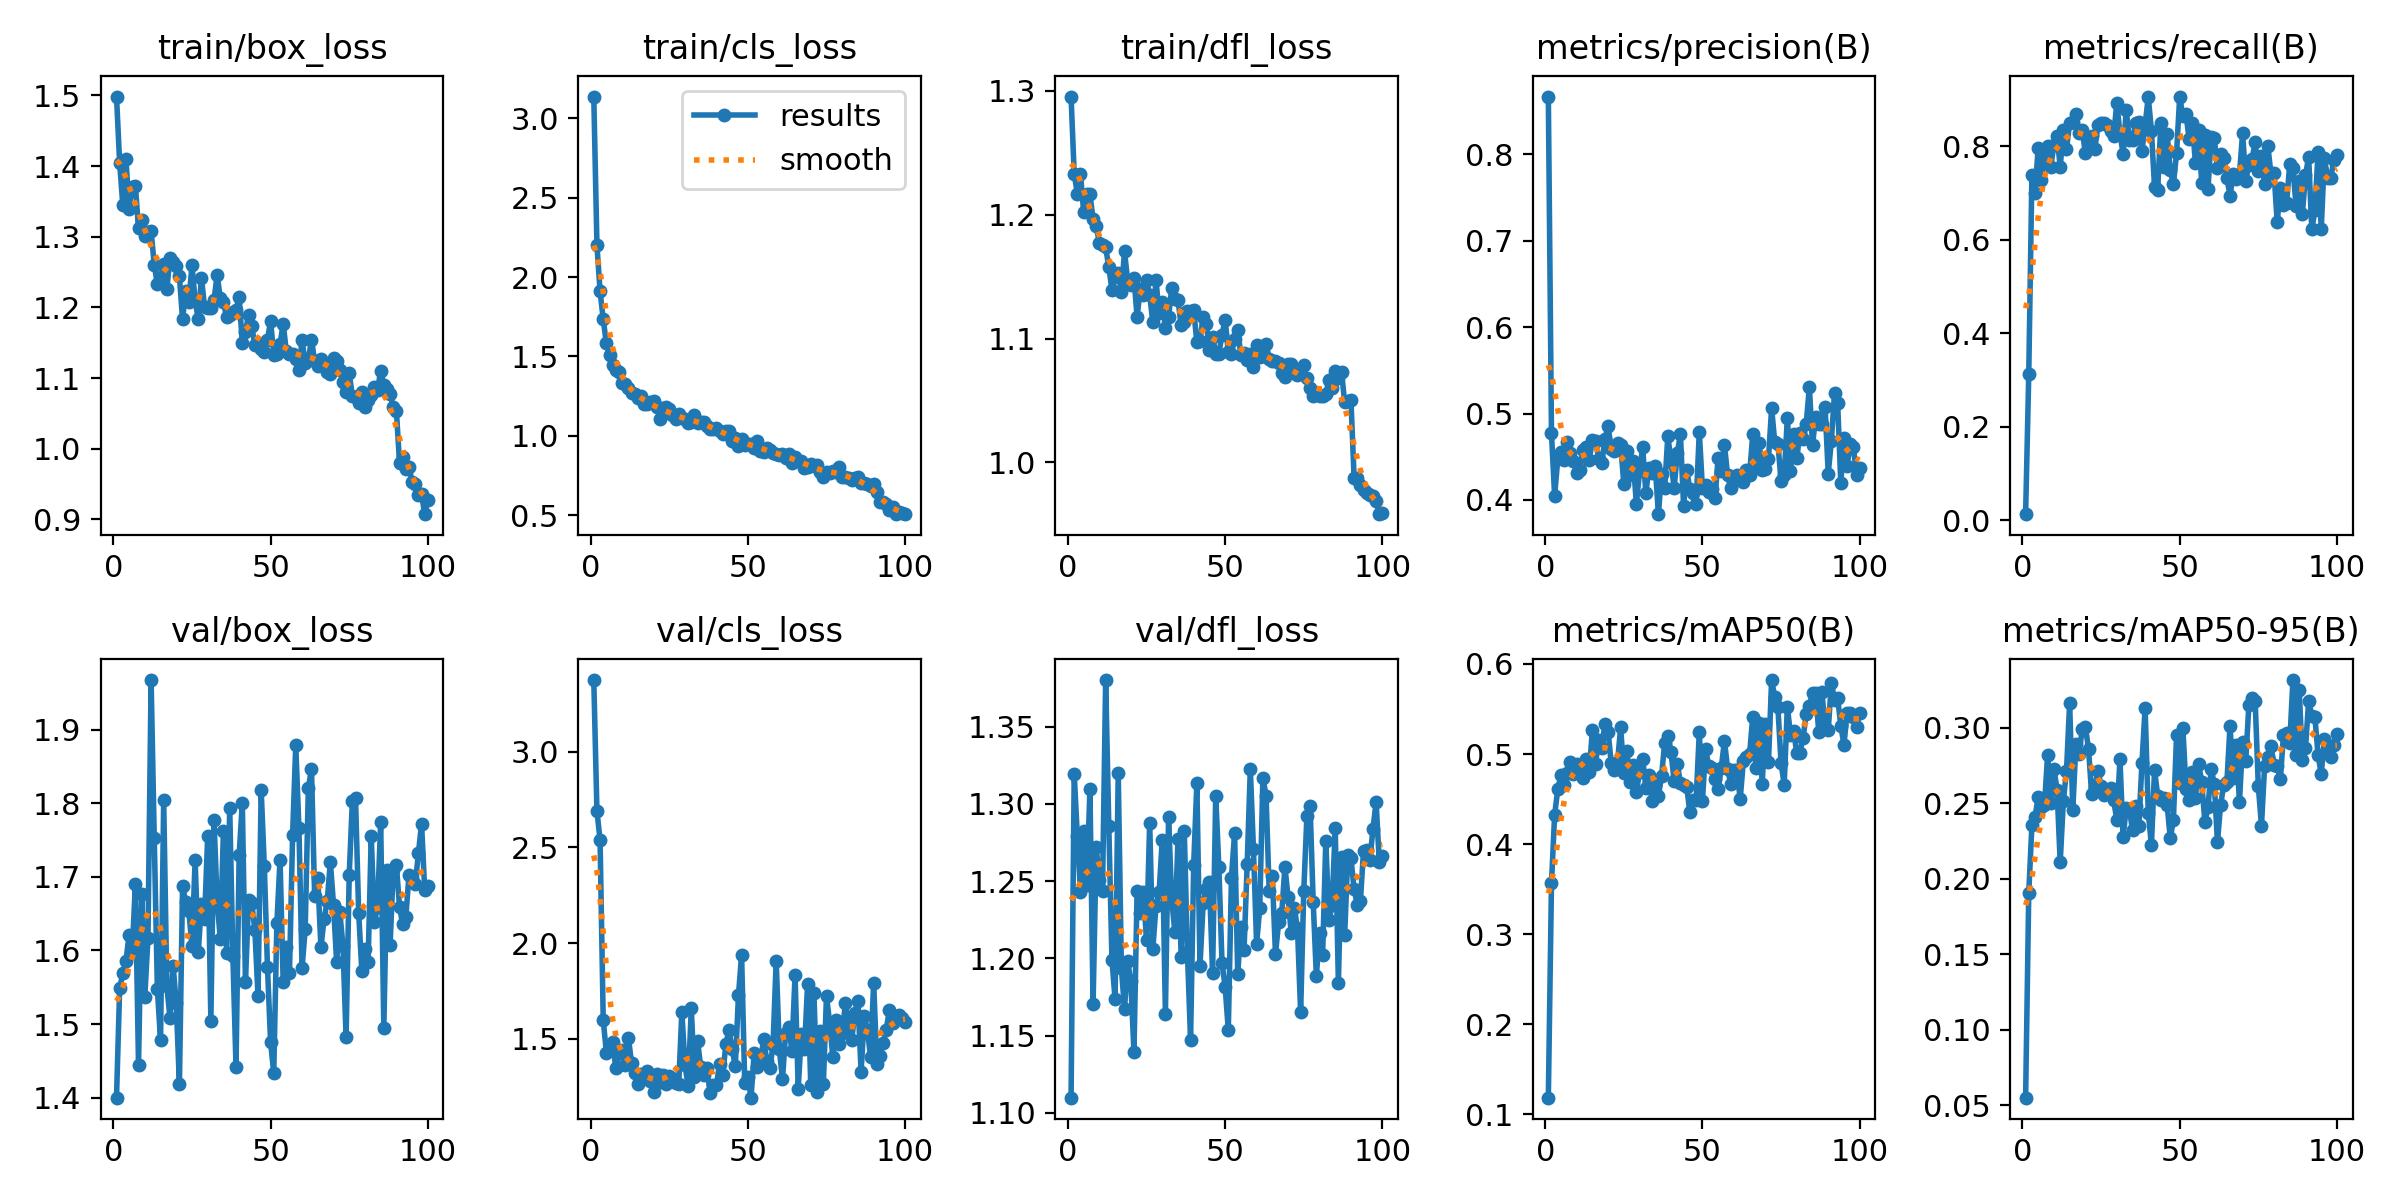

Data behind this chart, as committed beside it:
epoch, time, train/box_loss, train/cls_loss, train/dfl_loss, metrics/precision(B), metrics/recall(B), metrics/mAP50(B), metrics/mAP50-95(B), val/box_loss, val/cls_loss, val/dfl_loss, lr/pg0, lr/pg1, lr/pg2
1, 6.542, 1.498, 3.137, 1.295, 0.8668, 0.01299, 0.1185, 0.05512, 1.4, 3.375, 1.11, 0.0005457, 0.0005457, 0.0005457
2, 12.38, 1.404, 2.202, 1.233, 0.4769, 0.3128, 0.3563, 0.1906, 1.548, 2.69, 1.32, 0.001091, 0.001091, 0.001091
3, 18.07, 1.345, 1.909, 1.217, 0.4048, 0.7385, 0.4325, 0.2355, 1.569, 2.539, 1.279, 0.001624, 0.001624, 0.001624
4, 23.66, 1.409, 1.734, 1.233, 0.4473, 0.7013, 0.4607, 0.241, 1.585, 1.598, 1.243, 0.001617, 0.001617, 0.001617
5, 29.25, 1.34, 1.581, 1.202, 0.4553, 0.7977, 0.4767, 0.2543, 1.621, 1.428, 1.283, 0.001601, 0.001601, 0.001601
6, 34.77, 1.37, 1.51, 1.217, 0.4463, 0.7275, 0.4652, 0.2479, 1.599, 1.466, 1.247, 0.001584, 0.001584, 0.001584
7, 40.2, 1.372, 1.443, 1.216, 0.4674, 0.7782, 0.4785, 0.2488, 1.69, 1.481, 1.31, 0.001568, 0.001568, 0.001568
8, 45.61, 1.312, 1.413, 1.196, 0.4543, 0.8012, 0.4907, 0.2821, 1.444, 1.346, 1.17, 0.001551, 0.001551, 0.001551
9, 51.03, 1.323, 1.403, 1.191, 0.4451, 0.7571, 0.4779, 0.2505, 1.677, 1.428, 1.272, 0.001535, 0.001535, 0.001535
10, 56.54, 1.3, 1.333, 1.177, 0.4316, 0.8027, 0.4885, 0.2727, 1.537, 1.443, 1.25, 0.001518, 0.001518, 0.001518
11, 62.08, 1.307, 1.326, 1.175, 0.4352, 0.8231, 0.4881, 0.259, 1.617, 1.364, 1.243, 0.001502, 0.001502, 0.001502
12, 67.64, 1.307, 1.301, 1.174, 0.458, 0.7557, 0.4731, 0.2109, 1.967, 1.506, 1.38, 0.001485, 0.001485, 0.001485
13, 73.12, 1.26, 1.269, 1.157, 0.4609, 0.836, 0.4947, 0.2517, 1.752, 1.374, 1.286, 0.001469, 0.001469, 0.001469
14, 78.61, 1.232, 1.264, 1.139, 0.4463, 0.7948, 0.4801, 0.2713, 1.547, 1.319, 1.199, 0.001452, 0.001452, 0.001452
15, 84.13, 1.244, 1.239, 1.15, 0.469, 0.8512, 0.5262, 0.3165, 1.478, 1.262, 1.173, 0.001436, 0.001436, 0.001436
16, 89.64, 1.261, 1.253, 1.153, 0.4684, 0.852, 0.4887, 0.2455, 1.804, 1.315, 1.32, 0.001419, 0.001419, 0.001419
17, 95.21, 1.226, 1.198, 1.137, 0.4478, 0.8689, 0.5157, 0.2893, 1.552, 1.296, 1.194, 0.001403, 0.001403, 0.001403
18, 100.8, 1.271, 1.201, 1.17, 0.443, 0.8284, 0.5071, 0.2828, 1.508, 1.331, 1.167, 0.001386, 0.001386, 0.001386
19, 106.4, 1.264, 1.216, 1.146, 0.4708, 0.8346, 0.5332, 0.299, 1.579, 1.281, 1.198, 0.00137, 0.00137, 0.00137
20, 112, 1.258, 1.217, 1.143, 0.4853, 0.7862, 0.5249, 0.3006, 1.528, 1.223, 1.185, 0.001353, 0.001353, 0.001353
21, 117.5, 1.244, 1.178, 1.149, 0.4585, 0.8109, 0.4898, 0.2861, 1.418, 1.314, 1.139, 0.001337, 0.001337, 0.001337
22, 123, 1.183, 1.108, 1.118, 0.4565, 0.8222, 0.4822, 0.256, 1.687, 1.273, 1.243, 0.00132, 0.00132, 0.00132
23, 128.7, 1.224, 1.174, 1.14, 0.4658, 0.7941, 0.4912, 0.2609, 1.666, 1.31, 1.229, 0.001304, 0.001304, 0.001304
24, 134.6, 1.208, 1.178, 1.135, 0.4634, 0.8451, 0.5295, 0.2712, 1.653, 1.261, 1.243, 0.001287, 0.001287, 0.001287
25, 143.1, 1.26, 1.168, 1.147, 0.419, 0.8501, 0.4788, 0.2615, 1.606, 1.306, 1.212, 0.001271, 0.001271, 0.001271
26, 153.8, 1.209, 1.129, 1.135, 0.4568, 0.8501, 0.5034, 0.2557, 1.723, 1.295, 1.288, 0.001254, 0.001254, 0.001254
27, 163.7, 1.183, 1.104, 1.113, 0.4284, 0.8451, 0.4689, 0.2566, 1.597, 1.268, 1.206, 0.001238, 0.001238, 0.001238
28, 174.6, 1.242, 1.139, 1.147, 0.4449, 0.8329, 0.4874, 0.2598, 1.663, 1.262, 1.234, 0.001221, 0.001221, 0.001221
29, 185.1, 1.2, 1.109, 1.121, 0.3953, 0.8225, 0.4578, 0.2519, 1.642, 1.64, 1.243, 0.001205, 0.001205, 0.001205
30, 195.1, 1.2, 1.107, 1.129, 0.433, 0.8933, 0.4804, 0.2391, 1.756, 1.363, 1.277, 0.001188, 0.001188, 0.001188
31, 204.2, 1.199, 1.08, 1.109, 0.4611, 0.8279, 0.4948, 0.2794, 1.504, 1.253, 1.164, 0.001172, 0.001172, 0.001172
32, 213.5, 1.21, 1.087, 1.117, 0.4082, 0.7841, 0.4628, 0.2274, 1.777, 1.659, 1.291, 0.001155, 0.001155, 0.001155
33, 223.5, 1.246, 1.129, 1.141, 0.437, 0.8779, 0.477, 0.2472, 1.667, 1.301, 1.238, 0.001139, 0.001139, 0.001139
34, 233.2, 1.213, 1.078, 1.132, 0.4313, 0.8129, 0.4476, 0.2461, 1.616, 1.49, 1.217, 0.001122, 0.001122, 0.001122
35, 243.2, 1.207, 1.089, 1.131, 0.439, 0.8138, 0.4672, 0.2321, 1.762, 1.352, 1.277, 0.001106, 0.001106, 0.001106
36, 253.9, 1.186, 1.087, 1.111, 0.3835, 0.85, 0.4536, 0.2483, 1.597, 1.309, 1.201, 0.001089, 0.001089, 0.001089
37, 263.9, 1.189, 1.064, 1.113, 0.4305, 0.8529, 0.4754, 0.2349, 1.794, 1.347, 1.283, 0.001073, 0.001073, 0.001073
38, 274, 1.193, 1.043, 1.122, 0.4134, 0.7896, 0.5127, 0.2768, 1.592, 1.216, 1.204, 0.001056, 0.001056, 0.001056
39, 284.3, 1.196, 1.043, 1.122, 0.4743, 0.8458, 0.5197, 0.3132, 1.442, 1.258, 1.147, 0.00104, 0.00104, 0.00104
40, 294, 1.215, 1.046, 1.123, 0.4443, 0.9063, 0.5023, 0.2439, 1.73, 1.256, 1.261, 0.001023, 0.001023, 0.001023
41, 303.8, 1.149, 1.031, 1.097, 0.4135, 0.8341, 0.47, 0.2223, 1.8, 1.37, 1.314, 0.001007, 0.001007, 0.001007
42, 313.8, 1.166, 1.009, 1.098, 0.4544, 0.7128, 0.4892, 0.272, 1.558, 1.309, 1.195, 0.0009904, 0.0009904, 0.0009904
43, 324.3, 1.19, 1.027, 1.117, 0.476, 0.7077, 0.4678, 0.255, 1.668, 1.471, 1.236, 0.0009739, 0.0009739, 0.0009739
44, 334.5, 1.174, 1.031, 1.112, 0.3932, 0.8496, 0.4662, 0.2519, 1.664, 1.545, 1.245, 0.0009574, 0.0009574, 0.0009574
45, 344.9, 1.147, 0.9639, 1.091, 0.4346, 0.756, 0.4639, 0.2535, 1.628, 1.445, 1.249, 0.0009409, 0.0009409, 0.0009409
46, 354.9, 1.15, 0.9831, 1.102, 0.4125, 0.8271, 0.4353, 0.249, 1.538, 1.356, 1.19, 0.0009244, 0.0009244, 0.0009244
47, 364.1, 1.142, 0.9384, 1.088, 0.4083, 0.749, 0.4489, 0.2268, 1.818, 1.727, 1.305, 0.0009078, 0.0009078, 0.0009078
48, 373.6, 1.136, 0.9795, 1.088, 0.3952, 0.7198, 0.4489, 0.2391, 1.714, 1.937, 1.259, 0.0008913, 0.0008913, 0.0008913
49, 383.9, 1.154, 0.9391, 1.103, 0.4789, 0.7856, 0.524, 0.2952, 1.578, 1.269, 1.197, 0.0008748, 0.0008748, 0.0008748
50, 393.2, 1.181, 0.947, 1.115, 0.4133, 0.9068, 0.4478, 0.2634, 1.475, 1.298, 1.181, 0.0008583, 0.0008583, 0.0008583
51, 403.4, 1.132, 0.9452, 1.089, 0.4177, 0.8647, 0.5058, 0.3, 1.434, 1.192, 1.154, 0.0008418, 0.0008418, 0.0008418
52, 413.6, 1.135, 0.9233, 1.087, 0.4097, 0.8687, 0.4863, 0.2597, 1.638, 1.425, 1.252, 0.0008253, 0.0008253, 0.0008253
53, 423.8, 1.148, 0.9641, 1.1, 0.4124, 0.8154, 0.4848, 0.2519, 1.723, 1.355, 1.281, 0.0008088, 0.0008088, 0.0008088
54, 433.5, 1.177, 0.902, 1.107, 0.4022, 0.8494, 0.4728, 0.2708, 1.557, 1.377, 1.19, 0.0007923, 0.0007923, 0.0007923
55, 442.9, 1.138, 0.8967, 1.087, 0.4487, 0.765, 0.4609, 0.2537, 1.605, 1.499, 1.22, 0.0007758, 0.0007758, 0.0007758
56, 453, 1.134, 0.9223, 1.088, 0.4337, 0.8355, 0.4849, 0.2761, 1.569, 1.385, 1.205, 0.0007593, 0.0007593, 0.0007593
57, 463.1, 1.134, 0.9086, 1.083, 0.4636, 0.7209, 0.5146, 0.2642, 1.757, 1.347, 1.261, 0.0007428, 0.0007428, 0.0007428
58, 472.5, 1.127, 0.8936, 1.088, 0.4288, 0.8242, 0.4837, 0.2375, 1.879, 1.467, 1.323, 0.0007263, 0.0007263, 0.0007263
59, 482.5, 1.111, 0.8864, 1.077, 0.4133, 0.7093, 0.4667, 0.2475, 1.767, 1.908, 1.271, 0.0007098, 0.0007098, 0.0007098
60, 493.3, 1.154, 0.8788, 1.094, 0.4235, 0.8196, 0.4822, 0.2726, 1.576, 1.445, 1.209, 0.0006933, 0.0006933, 0.0006933
... 40 more rows
